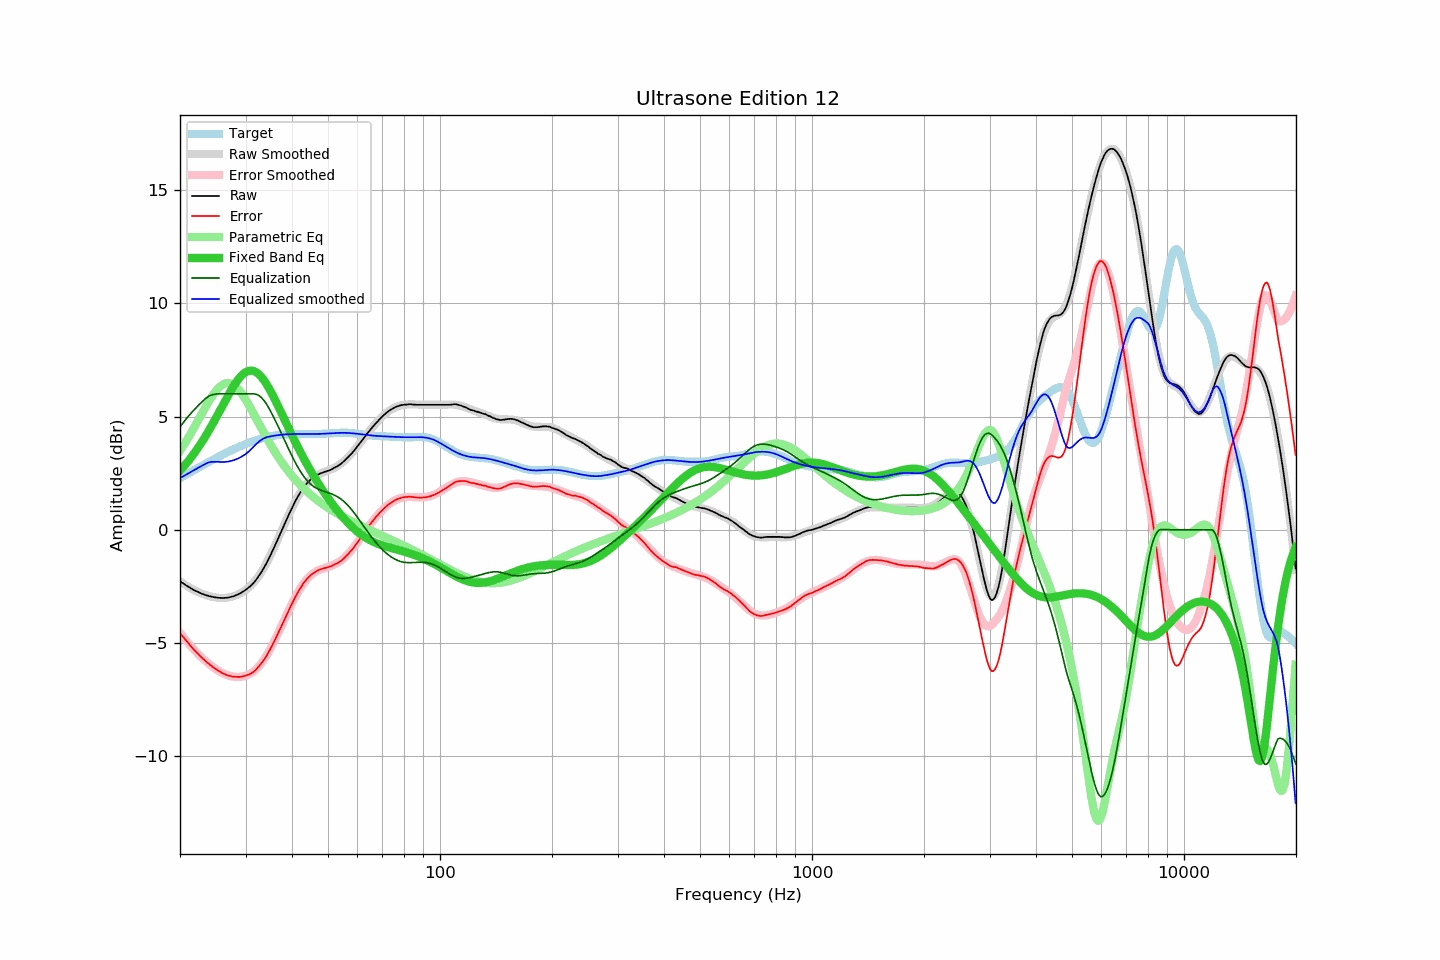

The table this chart was drawn from, first rows:
frequency, raw, error, smoothed, error_smoothed, equalization, parametric_eq, equalized_raw, equalized_smoothed, target
20.00, -2.27, -4.55, -2.27, -4.55, 4.55, 2.61, 2.27, 2.28, 2.28
20.20, -2.32, -4.65, -2.32, -4.64, 4.64, 2.69, 2.32, 2.32, 2.32
20.40, -2.36, -4.73, -2.37, -4.73, 4.73, 2.77, 2.37, 2.36, 2.36
20.61, -2.41, -4.82, -2.42, -4.82, 4.82, 2.85, 2.41, 2.40, 2.40
20.81, -2.46, -4.91, -2.46, -4.91, 4.91, 2.93, 2.44, 2.44, 2.44
21.02, -2.50, -4.99, -2.51, -4.99, 4.99, 3.02, 2.49, 2.48, 2.48
21.23, -2.54, -5.07, -2.55, -5.08, 5.08, 3.11, 2.53, 2.52, 2.52
21.44, -2.59, -5.16, -2.59, -5.16, 5.16, 3.20, 2.56, 2.56, 2.56
21.66, -2.63, -5.24, -2.63, -5.24, 5.24, 3.29, 2.60, 2.60, 2.60
21.87, -2.67, -5.32, -2.67, -5.31, 5.31, 3.39, 2.64, 2.64, 2.64
22.09, -2.70, -5.39, -2.70, -5.39, 5.39, 3.49, 2.69, 2.68, 2.68
22.31, -2.73, -5.46, -2.74, -5.46, 5.46, 3.59, 2.73, 2.72, 2.72
22.54, -2.77, -5.54, -2.77, -5.53, 5.53, 3.70, 2.76, 2.76, 2.76
22.76, -2.80, -5.61, -2.80, -5.60, 5.60, 3.81, 2.80, 2.80, 2.80
22.99, -2.83, -5.67, -2.83, -5.67, 5.67, 3.92, 2.84, 2.84, 2.84
23.22, -2.85, -5.73, -2.86, -5.74, 5.74, 4.03, 2.88, 2.88, 2.88
23.45, -2.88, -5.80, -2.88, -5.80, 5.80, 4.15, 2.92, 2.92, 2.92
23.69, -2.90, -5.86, -2.90, -5.86, 5.86, 4.26, 2.95, 2.95, 2.96
23.92, -2.92, -5.92, -2.92, -5.92, 5.90, 4.39, 2.98, 2.98, 3.00
24.16, -2.94, -5.98, -2.94, -5.98, 5.93, 4.51, 2.99, 2.99, 3.04
24.40, -2.95, -6.03, -2.96, -6.03, 5.96, 4.63, 3.01, 3.00, 3.07
24.65, -2.97, -6.09, -2.97, -6.09, 5.98, 4.76, 3.00, 3.00, 3.11
24.89, -2.98, -6.13, -2.99, -6.14, 5.99, 4.89, 3.00, 3.00, 3.15
25.14, -2.99, -6.18, -3.00, -6.18, 6.00, 5.02, 3.00, 3.00, 3.19
25.39, -3.00, -6.23, -3.00, -6.23, 6.00, 5.15, 3.00, 3.00, 3.23
25.65, -3.00, -6.27, -3.01, -6.27, 6.00, 5.28, 3.00, 2.99, 3.26
25.91, -3.01, -6.31, -3.01, -6.31, 6.00, 5.42, 2.99, 2.99, 3.30
26.16, -3.01, -6.35, -3.01, -6.34, 6.00, 5.55, 2.99, 2.99, 3.34
26.43, -3.00, -6.37, -3.01, -6.38, 6.00, 5.68, 3.00, 2.99, 3.37
26.69, -3.00, -6.41, -3.00, -6.40, 6.00, 5.81, 3.00, 3.00, 3.41
26.96, -2.99, -6.43, -2.99, -6.43, 6.00, 5.94, 3.01, 3.01, 3.44
27.23, -2.97, -6.45, -2.98, -6.45, 6.00, 6.06, 3.03, 3.02, 3.48
27.50, -2.95, -6.46, -2.96, -6.47, 6.00, 6.19, 3.05, 3.04, 3.51
27.77, -2.94, -6.49, -2.94, -6.48, 6.00, 6.30, 3.06, 3.06, 3.54
28.05, -2.91, -6.49, -2.91, -6.49, 6.00, 6.41, 3.09, 3.09, 3.58
28.33, -2.88, -6.49, -2.89, -6.50, 6.00, 6.52, 3.12, 3.11, 3.61
28.62, -2.85, -6.49, -2.86, -6.50, 6.00, 6.62, 3.15, 3.14, 3.64
28.90, -2.82, -6.49, -2.82, -6.49, 6.00, 6.71, 3.18, 3.18, 3.67
29.19, -2.78, -6.49, -2.78, -6.49, 6.00, 6.79, 3.22, 3.22, 3.70
29.48, -2.73, -6.47, -2.74, -6.48, 6.00, 6.86, 3.27, 3.26, 3.73
29.78, -2.69, -6.46, -2.70, -6.46, 6.00, 6.91, 3.31, 3.30, 3.76
30.08, -2.64, -6.44, -2.65, -6.44, 6.00, 6.96, 3.36, 3.35, 3.79
30.38, -2.58, -6.40, -2.59, -6.41, 6.00, 7.00, 3.42, 3.41, 3.82
30.68, -2.53, -6.38, -2.53, -6.38, 6.00, 7.02, 3.47, 3.47, 3.85
30.99, -2.47, -6.35, -2.47, -6.34, 6.00, 7.03, 3.53, 3.53, 3.88
31.30, -2.40, -6.30, -2.39, -6.29, 6.00, 7.02, 3.60, 3.61, 3.90
31.61, -2.32, -6.25, -2.32, -6.24, 6.00, 7.00, 3.68, 3.68, 3.93
31.93, -2.24, -6.19, -2.23, -6.18, 5.99, 6.97, 3.74, 3.76, 3.95
32.24, -2.14, -6.11, -2.14, -6.11, 5.96, 6.92, 3.82, 3.83, 3.97
32.57, -2.04, -6.04, -2.04, -6.03, 5.93, 6.87, 3.88, 3.89, 3.99
32.89, -1.93, -5.95, -1.93, -5.94, 5.87, 6.80, 3.94, 3.94, 4.02
33.22, -1.82, -5.86, -1.82, -5.85, 5.81, 6.71, 3.99, 3.99, 4.04
33.55, -1.70, -5.76, -1.70, -5.75, 5.73, 6.62, 4.03, 4.03, 4.05
33.89, -1.58, -5.66, -1.57, -5.64, 5.64, 6.52, 4.05, 4.06, 4.07
34.23, -1.45, -5.54, -1.44, -5.53, 5.53, 6.41, 4.07, 4.09, 4.09
34.57, -1.30, -5.41, -1.30, -5.41, 5.41, 6.29, 4.10, 4.10, 4.11
34.92, -1.16, -5.29, -1.16, -5.28, 5.28, 6.16, 4.12, 4.12, 4.12
35.27, -1.02, -5.15, -1.01, -5.15, 5.15, 6.03, 4.13, 4.13, 4.14
35.62, -0.86, -5.01, -0.86, -5.01, 5.01, 5.90, 4.15, 4.15, 4.15
35.97, -0.71, -4.87, -0.71, -4.87, 4.87, 5.76, 4.16, 4.16, 4.16
... 635 more rows
